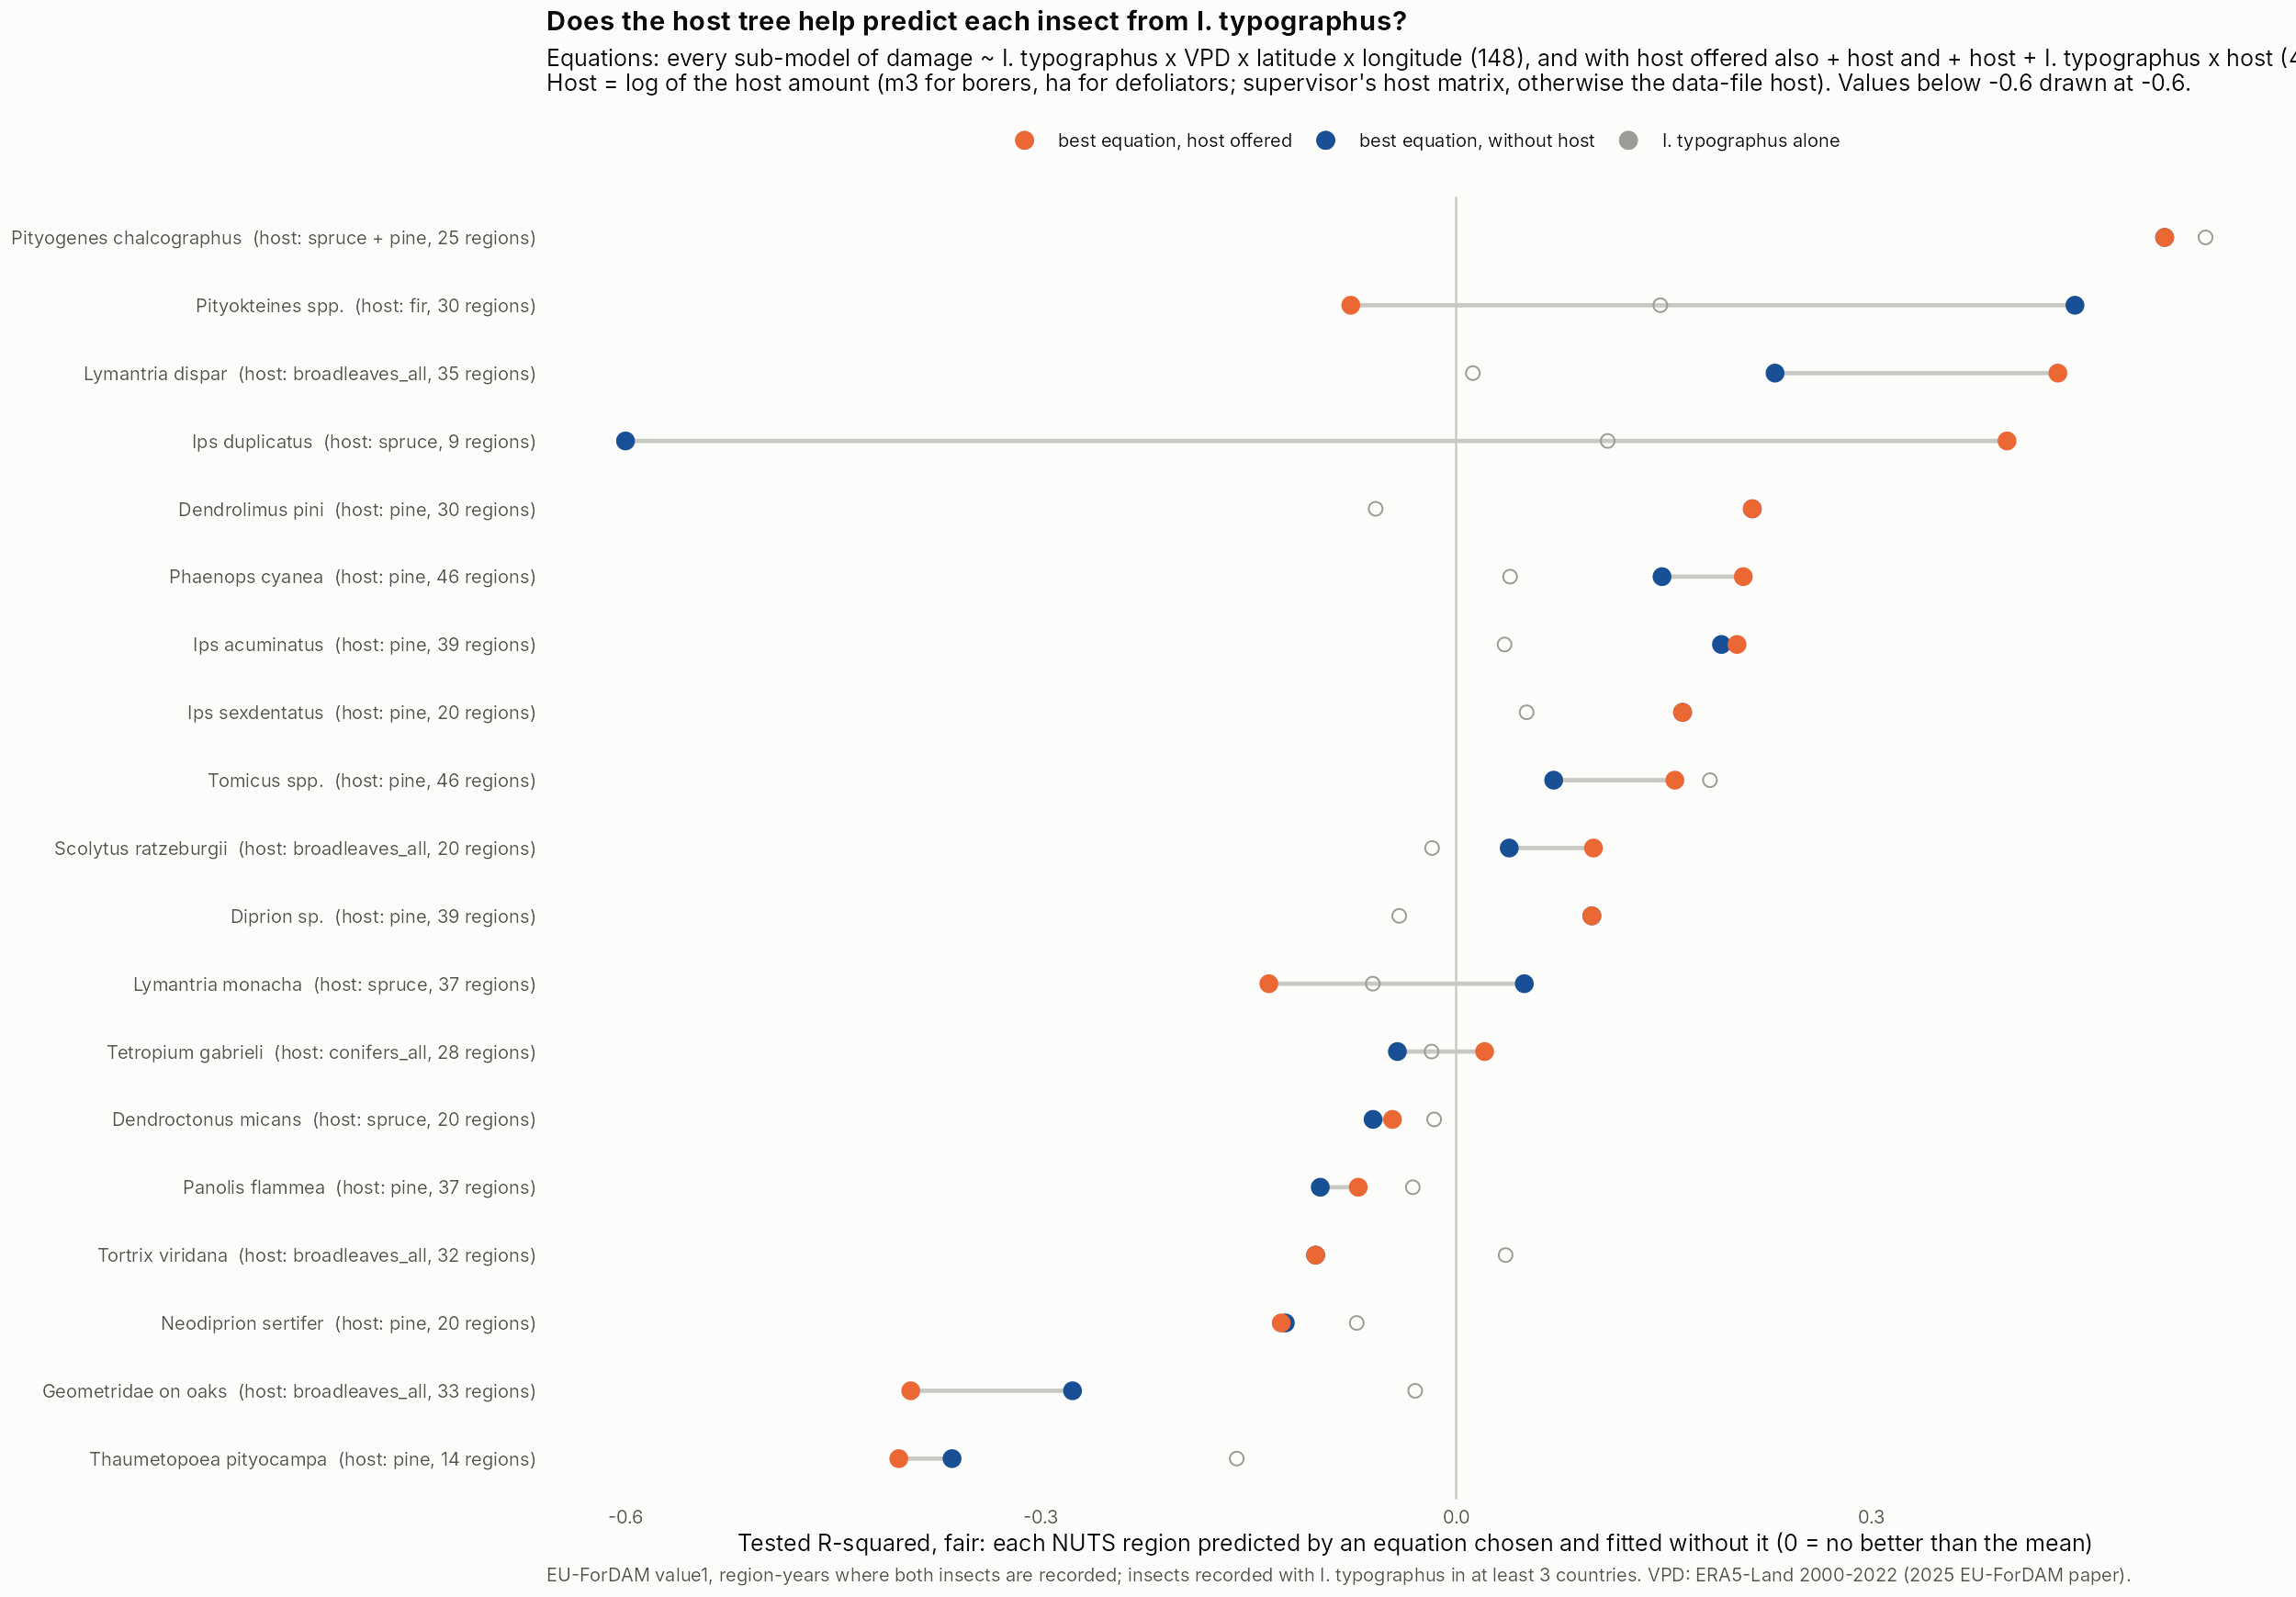

Data behind this chart, as committed beside it:
code, insect, host, regions, region_years, R2_it_alone, R2_fair_without_host, R2_fair_with_host, host_gain, rounds_choosing_host, equation_without_host, equation_with_host
pit_cha, Pityogenes chalcographus, stock_m3_spruce + stock_m3_pine, 25, 556, 0.5413, 0.5118, 0.5118, 0, 0, Sx ~ it, Sx ~ it
pit_spp, Pityokteines spp., stock_m3_fir, 30, 672, 0.1475, 0.447, -0.07613, -0.5231, 3, Sx ~ it + lat + it:lat, Sx ~ it + lat + it:lat
lym_dis, Lymantria dispar, area_ha_broadleaves_all, 35, 777, 0.01207, 0.2303, 0.4347, 0.2043, 35, Sx ~ it + vpd + lat + it:lat + vpd:lat, Sx ~ it + vpd + lat + host + it:host
ips_dup, Ips duplicatus, stock_m3_spruce, 9, 204, 0.1094, -1.28, 0.3979, 1.678, 7, Sx ~ it + lat + it:lat, Sx ~ it + vpd + lat + lon + it:vpd + it:…
den_pin, Dendrolimus pini, area_ha_pine, 30, 639, -0.05817, 0.2139, 0.2139, 0, 0, Sx ~ it + vpd + lat + it:lat, Sx ~ it + vpd + lat + it:lat
pha_cya, Phaenops cyanea, stock_m3_pine, 46, 989, 0.03893, 0.1487, 0.2074, 0.0587, 46, Sx ~ it + vpd + lat + it:vpd + vpd:lat, Sx ~ it + vpd + lat + vpd:lat + host + i…
ips_acu, Ips acuminatus, stock_m3_pine, 39, 840, 0.03495, 0.1916, 0.2029, 0.01124, 38, Sx ~ it + vpd + lat + lon + it:lon, Sx ~ it + vpd + lon + it:lon + host
ips_sex, Ips sexdentatus, stock_m3_pine, 20, 455, 0.05089, 0.1636, 0.1636, 0, 0, Sx ~ it + vpd + lat + lon + it:vpd + it:…, Sx ~ it + vpd + lat + lon + it:vpd + it:…
tom_spp, Tomicus spp., stock_m3_pine, 46, 989, 0.1833, 0.07045, 0.158, 0.08754, 46, Sx ~ it + lat + it:lat, Sx ~ it + vpd + lat + vpd:lat + host + i…
sco_rat, Scolytus ratzeburgii, stock_m3_broadleaves_all, 20, 460, -0.0174, 0.03834, 0.09918, 0.06084, 19, Sx ~ it + vpd + lat + lon + it:vpd + vpd…, Sx ~ it + vpd + lat + lon + it:vpd + it:…
dip_sp, Diprion sp., area_ha_pine, 39, 828, -0.04113, 0.09801, 0.09801, 0, 0, Sx ~ it + vpd + lat + lon + it:vpd + vpd…, Sx ~ it + vpd + lat + lon + it:vpd + vpd…
lym_mon, Lymantria monacha, area_ha_spruce, 37, 800, -0.0602, 0.04924, -0.1353, -0.1845, 35, Sx ~ it + vpd + lat + lon, Sx ~ it + vpd + lat + host + it:host
tet_gab, Tetropium gabrieli, stock_m3_conifers_all, 28, 626, -0.01777, -0.04244, 0.02055, 0.06299, 21, Sx ~ it + vpd + lat + lon + it:vpd + it:…, Sx ~ it + vpd + lat + lon + it:vpd + it:…
den_mic, Dendroctonus micans, stock_m3_spruce, 20, 460, -0.0159, -0.06003, -0.046, 0.01403, 3, Sx ~ it + vpd + lat + lon + it:lat + vpd…, Sx ~ it + vpd + lat + lon + it:lat + vpd…
pan_fla, Panolis flammea, area_ha_pine, 37, 800, -0.03133, -0.09816, -0.07072, 0.02744, 31, Sx ~ it + vpd + lat + lon, Sx ~ it + lat + lon + host
tor_vir, Tortrix viridana, area_ha_broadleaves_all, 32, 679, 0.03572, -0.1015, -0.1015, 0, 0, Sx ~ it + vpd + lat + lon + vpd:lat + it…, Sx ~ it + vpd + lat + lon + vpd:lat + it…
neo_ser, Neodiprion sertifer, area_ha_pine, 20, 455, -0.07183, -0.1234, -0.1264, -0.002998, 18, Sx ~ it + vpd + lat + lon + it:lat + vpd…, Sx ~ it + vpd + lat + lon + it:lat + vpd…
geo_db, Geometridae on oaks, area_ha_broadleaves_all, 33, 702, -0.02958, -0.2771, -0.394, -0.1169, 3, Sx ~ it + vpd + lon, Sx ~ it + vpd + lon
tha_pit, Thaumetopoea pityocampa, area_ha_pine, 14, 317, -0.1585, -0.3641, -0.4026, -0.03847, 5, Sx ~ it + vpd + lat + it:vpd + it:lat + …, Sx ~ it + vpd + lat + it:vpd + it:lat + …
